2-way image classification set "obstacles" from GitHub (locngohpe1/bmw); label vocabulary: dynamic, static.

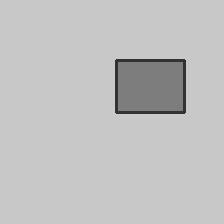
Label: static

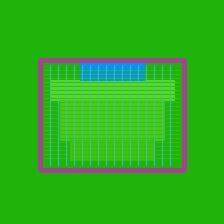
Label: static

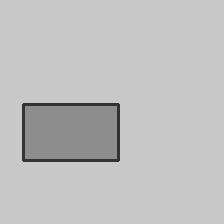
Label: static

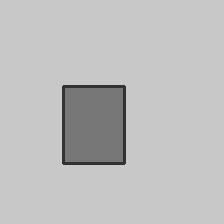
Label: static

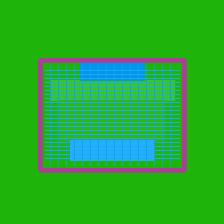
Label: static
